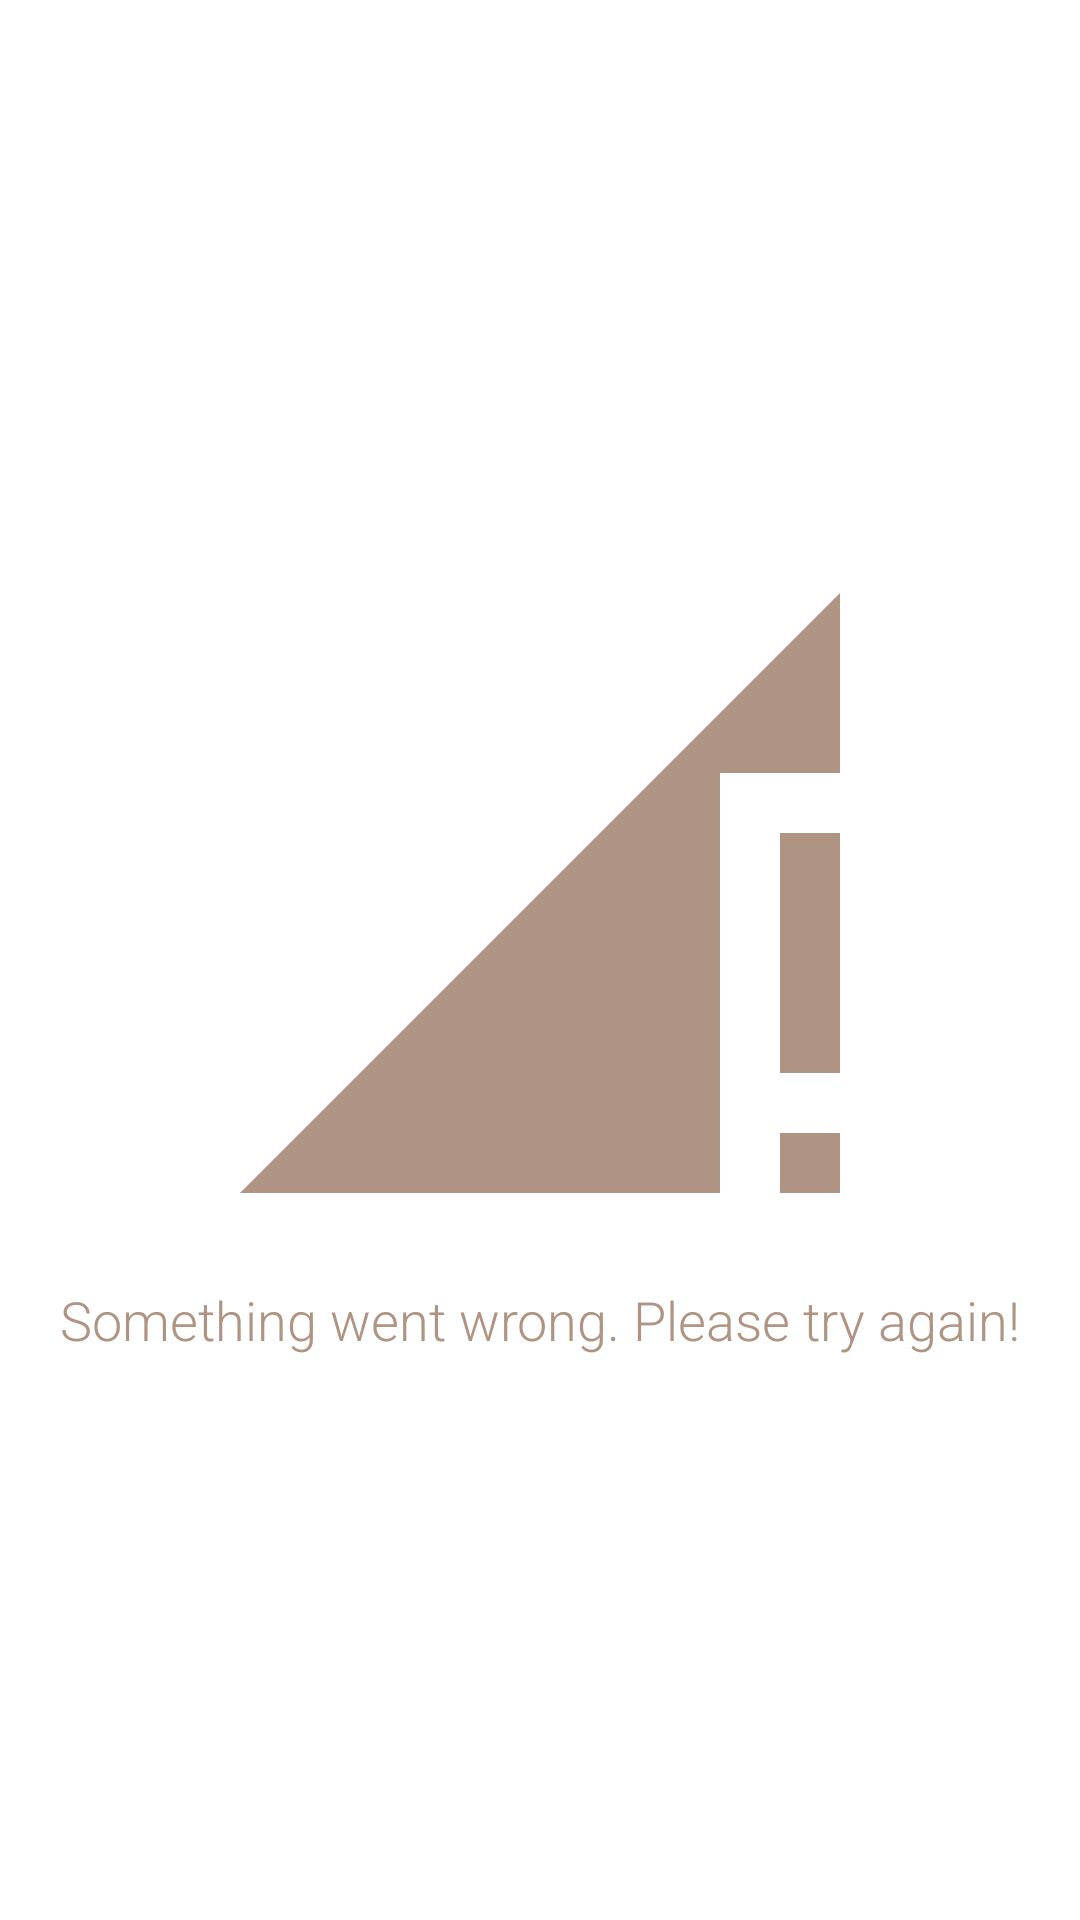

Android layout source for this screen:
<!-- AndroidManifest.xml: application theme Theme.ArmorX -->
<!-- res/layout/layout_network_error.xml -->
<?xml version="1.0" encoding="utf-8"?>
<LinearLayout
    xmlns:android="http://schemas.android.com/apk/res/android"
    xmlns:app="http://schemas.android.com/apk/res-auto"
    android:layout_width="match_parent"
    android:layout_height="match_parent"
    android:orientation="vertical"
    android:gravity="center">

    <ImageView
        android:layout_width="240dp"
        android:layout_height="240dp"
        android:src="@drawable/ic_baseline_signal_cellular_connected_no_internet_4_bar_24"
        app:tint="@color/beige"
        android:contentDescription="@null"/>

    <TextView
        android:layout_width="wrap_content"
        android:layout_height="wrap_content"
        style="@style/title"
        android:textColor="@color/beige"
        android:text="@string/network_error_message"
        android:layout_margin="10dp"
        app:layout_constraintTop_toTopOf="parent"
        app:layout_constraintEnd_toEndOf="parent"/>

</LinearLayout>
<!-- resources referenced by this layout -->
<resources>
  <color name="beige">#af9483</color>
  <!-- drawable ic_baseline_signal_cellular_connected_no_internet_4_bar_24 (drawable) -->
  <vector android:height="24dp" android:tint="@color/beige"
      android:viewportHeight="24" android:viewportWidth="24"
      android:width="24dp" xmlns:android="http://schemas.android.com/apk/res/android">
      <path android:fillColor="@android:color/white" android:pathData="M20,18h2v-8h-2v8zM20,22h2v-2h-2v2zM2,22h16L18,8h4L22,2L2,22z"/>
  </vector>
  <string name="network_error_message">Something went wrong. Please try again!</string>
  <style name="title">
          <item name="android:textStyle">normal</item>
          <item name="android:textColor">@color/white</item>
          <item name="android:textSize">18sp</item>
          <item name="fontFamily">sans-serif-light</item>
      </style>
  <style name="Theme.ArmorX" parent="Theme.MaterialComponents.DayNight.NoActionBar">
          
          <item name="colorPrimary">#d8ae47</item>
          <item name="colorPrimaryVariant">#ad5d5d</item>
          <item name="colorOnPrimary">@color/white</item>
          
          <item name="colorSecondary">@color/teal_200</item>
          <item name="colorSecondaryVariant">@color/teal_700</item>
          <item name="colorOnSecondary">@color/black</item>
          
          <item name="android:statusBarColor">?attr/colorPrimaryVariant</item>
          
      </style>
  <color name="white">#FFFFFFFF</color>
  <color name="teal_200">#FF03DAC5</color>
  <color name="teal_700">#FF018786</color>
  <color name="black">#FF000000</color>
</resources>
